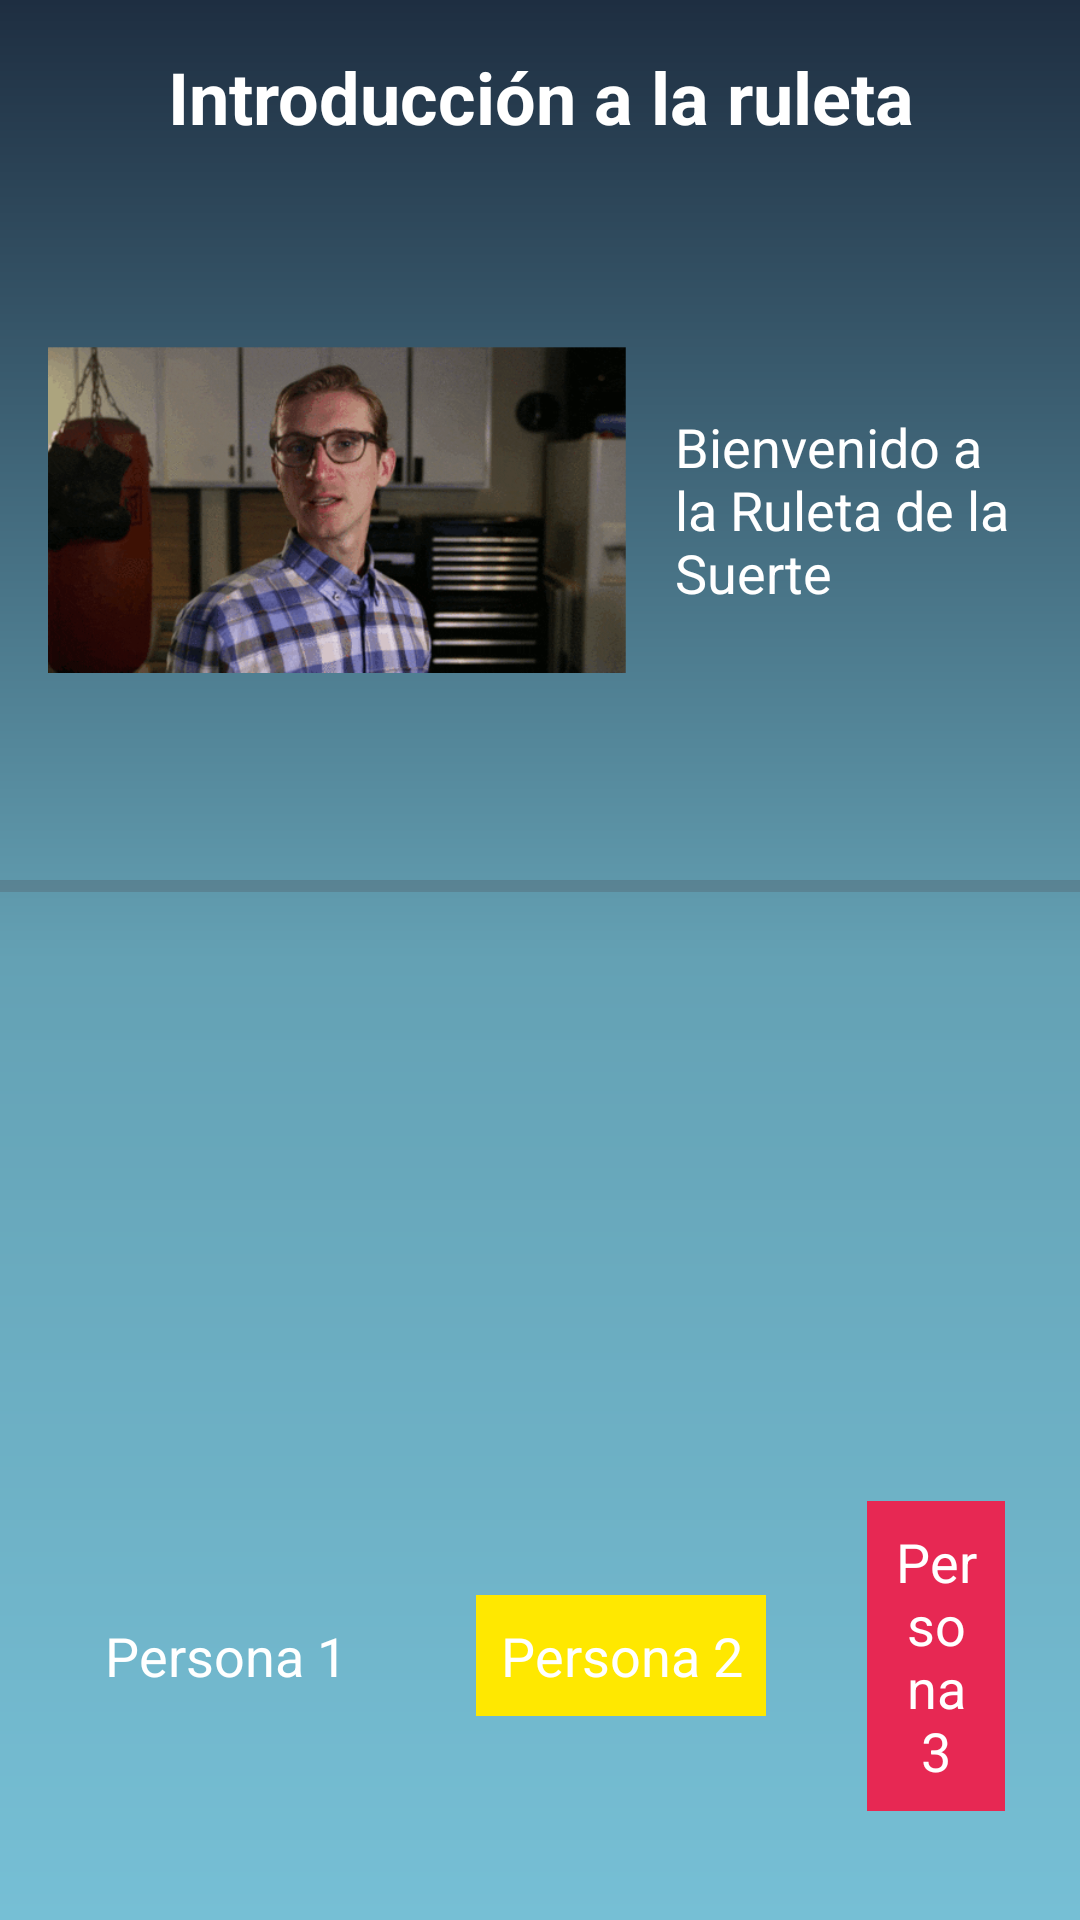

Write the Android layout XML for this screen, with the resource values it uses.
<!-- AndroidManifest.xml: application theme Theme.RuletaDeLaSuerte -->
<!-- res/layout/activity_talk.xml -->
<?xml version="1.0" encoding="utf-8"?>
<androidx.constraintlayout.widget.ConstraintLayout xmlns:android="http://schemas.android.com/apk/res/android"
    xmlns:app="http://schemas.android.com/apk/res-auto"
    xmlns:tools="http://schemas.android.com/tools"
    android:id="@+id/main"
    android:layout_width="match_parent"
    android:layout_height="match_parent"
    android:background="@drawable/background"
    tools:context=".TalkActivity">

    <TextView
        android:id="@+id/titleText"
        android:layout_width="wrap_content"
        android:layout_height="wrap_content"
        android:layout_margin="16dp"
        android:gravity="center"
        android:text="@string/talk_intro"
        android:textColor="@android:color/white"
        android:textSize="24sp"
        android:textStyle="bold"
        app:layout_constraintEnd_toEndOf="parent"
        app:layout_constraintStart_toStartOf="parent"
        app:layout_constraintTop_toTopOf="parent" />

    <LinearLayout
        android:id="@+id/contentLayout"
        android:layout_width="match_parent"
        android:layout_height="wrap_content"
        android:layout_marginTop="16dp"
        android:orientation="horizontal"
        android:padding="16dp"
        app:layout_constraintEnd_toEndOf="parent"
        app:layout_constraintStart_toStartOf="parent"
        app:layout_constraintTop_toBottomOf="@id/titleText">


        <ImageView
            android:id="@+id/gifImage"
            android:layout_width="193dp"
            android:layout_height="179dp"
            android:layout_marginEnd="16dp"
            android:src="@drawable/presentador" />

        <TextView
            android:id="@+id/phraseText"
            android:layout_width="252dp"
            android:layout_height="107dp"
            android:layout_gravity="center_vertical"
            android:layout_weight="1"
            android:gravity="center_vertical"
            android:text="@string/talk0"
            android:textColor="@android:color/white"
            android:textSize="18sp" />
    </LinearLayout>

    <ProgressBar
        android:id="@+id/progressBar"
        style="?android:attr/progressBarStyleHorizontal"
        android:layout_width="match_parent"
        android:layout_height="8dp"
        android:layout_marginTop="16dp"
        android:max="100"
        android:progress="0"
        android:progressTint="@color/red"
        app:layout_constraintEnd_toEndOf="parent"
        app:layout_constraintStart_toStartOf="parent"
        app:layout_constraintTop_toBottomOf="@id/contentLayout" />

    <LinearLayout
        android:id="@+id/avatarsLayout"
        android:layout_width="match_parent"
        android:layout_height="wrap_content"
        android:layout_marginTop="60dp"
        android:gravity="center"
        android:orientation="horizontal"
        android:padding="25dp"
        android:weightSum="3"
        app:layout_constraintEnd_toEndOf="parent"
        app:layout_constraintStart_toStartOf="parent"
        app:layout_constraintTop_toBottomOf="@id/progressBar">

        <LinearLayout
            android:layout_width="wrap_content"
            android:layout_height="wrap_content"
            android:layout_marginEnd="32dp"
            android:gravity="center"
            android:orientation="vertical">

            <ImageView
                android:id="@+id/imagenJugador1"
                android:layout_width="100dp"
                android:layout_height="100dp"
                android:src="@drawable/avatarejemplo" />

            <TextView
                android:id="@+id/textoJugador1"
                android:layout_width="wrap_content"
                android:layout_height="wrap_content"
                android:layout_marginTop="16dp"
                android:background="#0099D6FF"
                android:gravity="center"
                android:padding="8dp"
                android:text="Persona 1"
                android:textColor="@android:color/white"
                android:textSize="18sp" />
        </LinearLayout>

        <LinearLayout
            android:layout_width="wrap_content"
            android:layout_height="wrap_content"
            android:layout_marginEnd="32dp"
            android:gravity="center"
            android:orientation="vertical">

            <ImageView
                android:id="@+id/imagenJugador2"
                android:layout_width="100dp"
                android:layout_height="100dp"
                android:src="@drawable/avatarejemplo" />

            <TextView
                android:id="@+id/textoJugador2"
                android:layout_width="wrap_content"
                android:layout_height="wrap_content"
                android:layout_marginTop="16dp"
                android:background="@color/yellowUser"
                android:gravity="center"
                android:padding="8dp"
                android:text="Persona 2"
                android:textColor="@color/white"
                android:textSize="18sp" />
        </LinearLayout>

        <LinearLayout
            android:layout_width="wrap_content"
            android:layout_height="wrap_content"
            android:gravity="center"
            android:orientation="vertical">

            <ImageView
                android:id="@+id/imagenJugador3"
                android:layout_width="100dp"
                android:layout_height="100dp"
                android:src="@drawable/avatarejemplo" />

            <TextView
                android:id="@+id/textoJugador3"
                android:layout_width="wrap_content"
                android:layout_height="wrap_content"
                android:layout_marginTop="16dp"
                android:background="@color/redUser"
                android:gravity="center"
                android:padding="8dp"
                android:text="Persona 3"
                android:textColor="@color/white"
                android:textSize="18sp" />
        </LinearLayout>
    </LinearLayout>

    <ImageView
        android:id="@+id/roulette"
        android:layout_width="417dp"
        android:layout_height="450dp"
        android:layout_marginTop="60dp"
        android:adjustViewBounds="true"
        android:scaleType="centerCrop"
        android:src="@drawable/ruleta"
        app:layout_constraintTop_toBottomOf="@id/avatarsLayout"
        tools:ignore="MissingConstraints"
        tools:layout_editor_absoluteX="-3dp" />

    <Button
        android:id="@+id/startButton"
        android:layout_width="wrap_content"
        android:layout_height="wrap_content"
        android:layout_marginTop="16dp"
        android:backgroundTint="@color/red"
        android:text="@string/talk_Empezar"
        android:textColor="@color/white"
        android:visibility="gone"
        app:layout_constraintEnd_toEndOf="parent"
        app:layout_constraintStart_toStartOf="parent"
        app:layout_constraintTop_toBottomOf="@id/progressBar" />

</androidx.constraintlayout.widget.ConstraintLayout>
<!-- resources referenced by this layout -->
<resources>
  <color name="red">#da4b54</color>
  <color name="redUser">#e72853</color>
  <color name="white">#FFFFFFFF</color>
  <color name="yellowUser">#ffe800</color>
  <!-- drawable background: png bitmap (drawable, 13086 bytes) -->
  <!-- drawable presentador: gif bitmap (drawable, 1007069 bytes) -->
  <!-- drawable ruleta: png bitmap (drawable, 335429 bytes) -->
  <string name="talk0">Bienvenido a la Ruleta de la Suerte</string>
  <string name="talk_Empezar">Empezar</string>
  <string name="talk_intro">Introducción a la ruleta</string>
  <style name="Theme.RuletaDeLaSuerte" parent="Base.Theme.RuletaDeLaSuerte" />
  <style name="Base.Theme.RuletaDeLaSuerte" parent="Theme.Material3.DayNight.NoActionBar">
          
          
      </style>
</resources>
